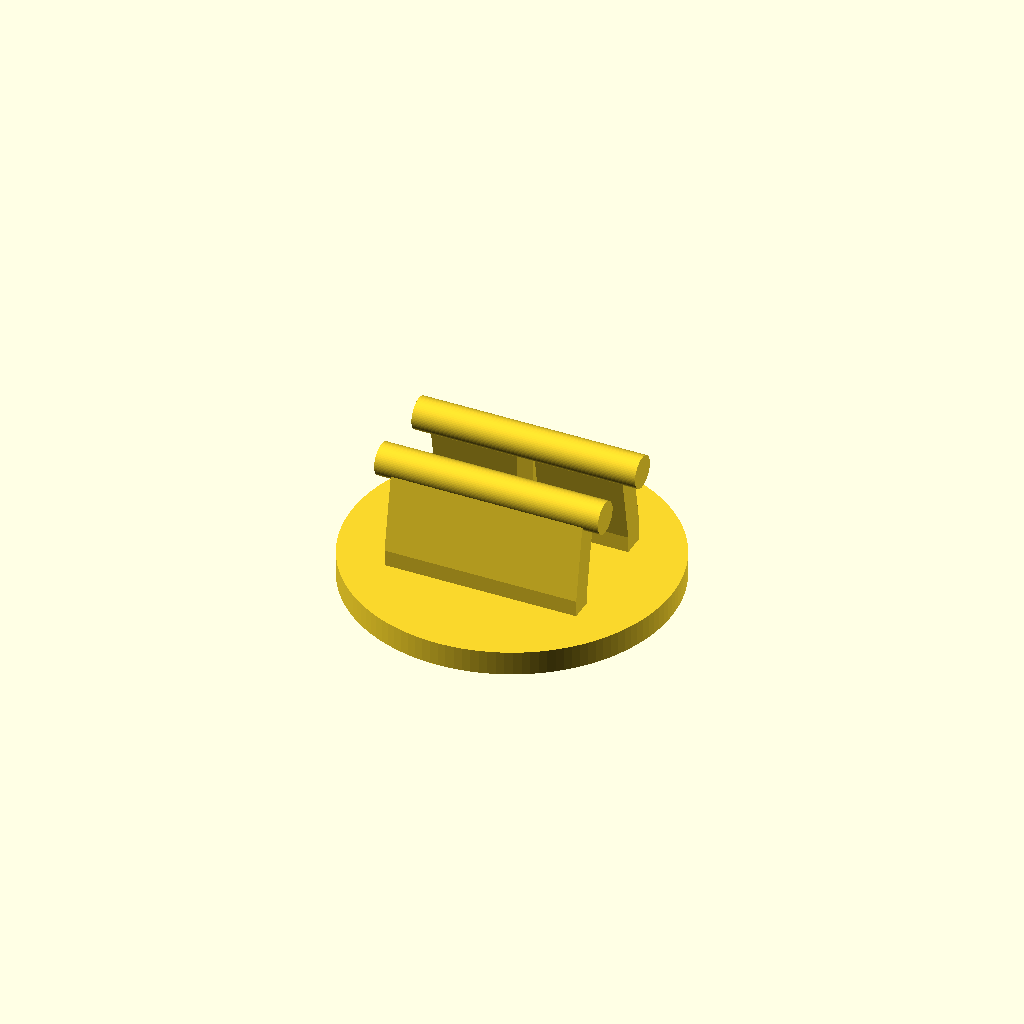
Cell 1: rendered with the file's own defaults.
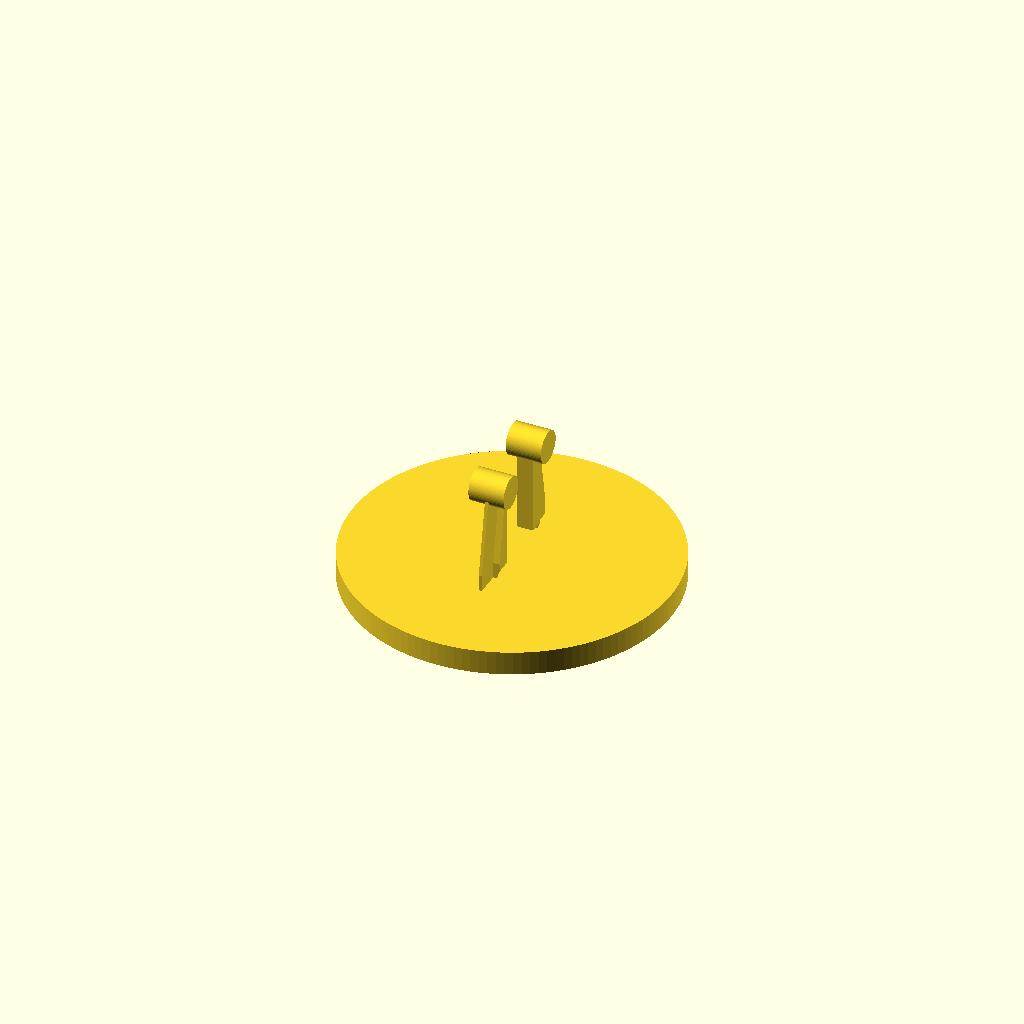
Cell 2 — HOLDER_BASE_RATIO set to 1, the other parameters unchanged.
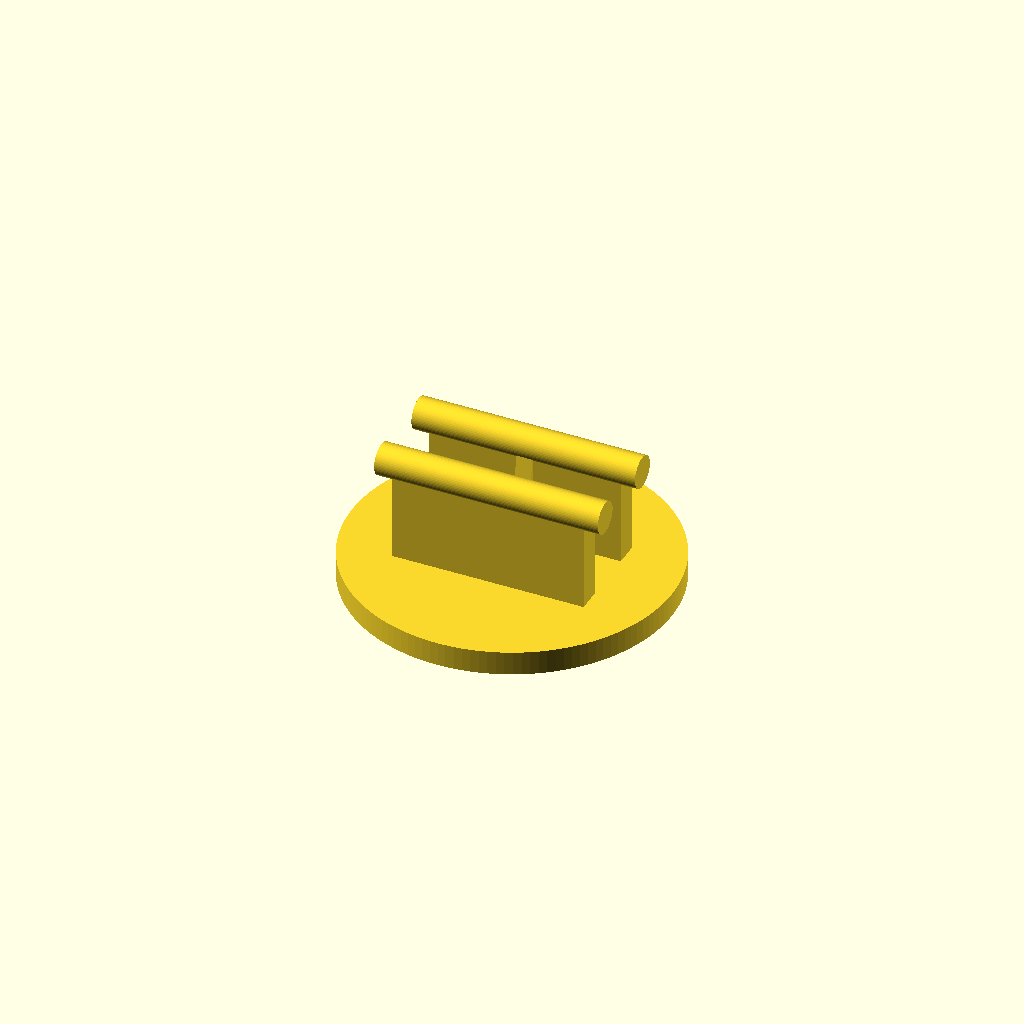
Cell 3: TILT = 0 (everything else at default).
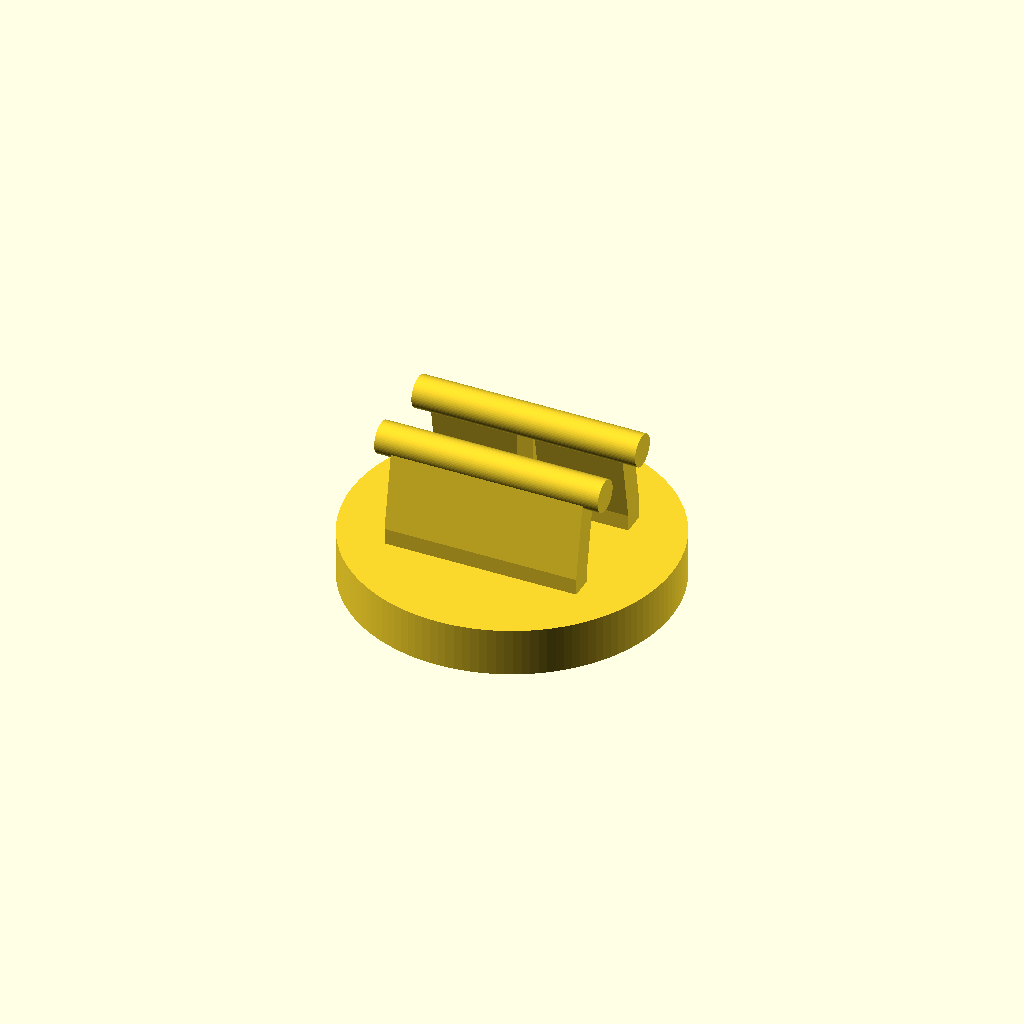
Cell 4: the same model with BASE_HEIGHT = 3.
One fixed orthographic camera (rotation 55°, 0°, 25°; colour scheme Cornfield) for every cell.
Source of the model, inputs/thingiverse/files/thing-2813433/files/figurebase.scad:
// preview[view:south, tilt:top]

// The height of the base plate on which the figure is standing in mm
BASE_HEIGHT = 1.5;

// The diameter of the base plate in mm
BASE_DIAMETER = 20; 

// The percentage that the holder itself shall have in comparison to the base
HOLDER_BASE_RATIO = 60; // [1:100]

// The total height of the holder part in mm
HOLDER_HEIGHT = 7;

// The thickness of the cardboard of which the figure is made in mm
CARDBOARD_STRENGTH = 3;

// Include an additional small nose will be printed on the inside to hold the figure at the bottom
NOSE = 1; // [0: Leave away, 1: include]

// Indicates whether the holder brackets should be tilted or straight
TILT = 1; // [0: No tilting, 1: with tilting]

// Add a small gap between the nose and the base to keep the structure a little more flexible.
NOSE_GAP = 1; // [0: No gap, 1: Print gap]

/* [Hidden] */
cylinderRadius = 1;
noseHeight = 1;
noseWidth = 1;
noseGap = 0.5 * NOSE_GAP;    // Experimental: Should be printable without support...
holderThickness = 1.5;
    
union (){
    offset = CARDBOARD_STRENGTH/2+cylinderRadius;
    base();
    translate ([0, offset, BASE_HEIGHT])
    holder();

    translate ([0,-offset, BASE_HEIGHT])
    rotate([0,0,180])
    holder();
}

module base() 
{
    cylinder (d=BASE_DIAMETER, h=BASE_HEIGHT, $fn=128);
}

module holder()
{
    cubeBase = BASE_DIAMETER * HOLDER_BASE_RATIO/100;
    baseOverlap = BASE_HEIGHT/2;
    
    if (TILT)
        tiltedHolder (cubeBase, baseOverlap);
    else 
        untiltedHolder(cubeBase, baseOverlap);
}

module tiltedHolder (cubeBase, baseOverlap) {
    bendHeight = 1;
    totalHeight = HOLDER_HEIGHT-cylinderRadius/2;    
    
    translate ([-cubeBase/2,-holderThickness/2,0])
        union() {
            translate ([-1,holderThickness/2,HOLDER_HEIGHT-1])
                rotate ([0,90,0])
                    cylinder(r=cylinderRadius, h=cubeBase+2, $fn=64);

    polyhedron(
        points=[[0,holderThickness+noseHeight,-baseOverlap], // 0
                [0,noseHeight,-baseOverlap],  // 1
                [cubeBase,noseHeight,-baseOverlap],    // 2
                [cubeBase,holderThickness+noseHeight,-baseOverlap], // 3
    
                [0,holderThickness+noseHeight,bendHeight],   // 4
                [0,noseHeight,bendHeight],    // 5
                [cubeBase,noseHeight,bendHeight],  // 6
                [cubeBase,holderThickness+noseHeight,bendHeight], // 7
                [0,holderThickness,totalHeight],  // 8
                [0,0,totalHeight], // 9
                [cubeBase,0,totalHeight],   // 10
                [cubeBase,holderThickness,totalHeight],    // 11
    
                // Nose-points
                [cubeBase/2-noseWidth/2, noseHeight, noseGap],          // 12
                [cubeBase/2-noseWidth/2, 0, noseGap],   // 13
                [cubeBase/2+noseWidth/2, 0, noseGap],   // 14
                [cubeBase/2+noseWidth/2,noseHeight, noseGap],          // 15
                [cubeBase/2-noseWidth/2, noseHeight, bendHeight],           // 16
                [cubeBase/2+noseWidth/2, noseHeight, bendHeight],           // 17
                [cubeBase/2-noseWidth/2, 0, totalHeight],    // 18
                [cubeBase/2+noseWidth/2, 0, totalHeight],    // 19
                ], 
        faces = (NOSE) ? getFacesForTiltedNose(): getFacesWithoutTiltedNose()        
    );}
}

function getFacesForTiltedNose() = 
     [[0,3,2,1],   // Bottom
    [0,1,5,4],      // Left bottom
    [4,5,9,8],      // Left top
    [1,12,16,18,9,5],
    [1,2,15,12],
    [2,6,10,19,17,15],
    [12,13,18,16],
    [15,17,19,14],
    [15,14,13,12],
    [13,14,19,18],
    [8,9,18,19,10,11],    // Top
    [2,3,7,6],      // Right Bottom
    [6,7,11,10],    // Right top
    [3,0,4,7],      // Back bottom
    [7,4,8,11],      // Back top
    [5,6,10,9],     // Front top
    ];

function getFacesWithoutTiltedNose() =
    [[0,3,2,1],   // Bottom
    [0,1,5,4],      // Left bottom
    [4,5,9,8],      // Left top
    [1,2,6,5],      // Front bottom
    [5,6,10,9],     // Front top
    [8,9,10,11],    // Top
    [2,3,7,6],      // Right Bottom
    [6,7,11,10],    // Right top
    [3,0,4,7],      // Back bottom
    [7,4,8,11]      // Back top
    ];

module untiltedHolder(cubeBase, baseOverlap){
    translate ([-cubeBase/2,-holderThickness/2,0])
        union() {
            translate ([-1,holderThickness/2,HOLDER_HEIGHT-1])
                rotate ([0,90,0])
                    cylinder(r=cylinderRadius, h=cubeBase+2, $fn=64);
            if (NOSE) {
                translate([0.5+cubeBase/2,0.5,HOLDER_HEIGHT-1])
                    rotate([90,180,0])
                        prism(noseWidth, HOLDER_HEIGHT-1, noseHeight, 0.5);
            }
            translate([0,0,-baseOverlap])
                cube ([BASE_DIAMETER * HOLDER_BASE_RATIO/100, holderThickness, HOLDER_HEIGHT - 1 + baseOverlap]);
        }
}

 module prism(x, y, z, base) {
     polyhedron(
        points=[[0,0,base], [x,0,base], [x,y,z+base], [0,y,z+base], [0,0,0], [x,0,0], [x,y,0], [0,y,0]],
        faces=[[2,6,7,3], [0,1,2,3], [0,3,7,4], [2,1,5,6], [0,4,5,1], [5,4,7,6]]
     );
 } 
 
Customizer parameters (derived from the source; name, type, default, range or options):
BASE_HEIGHT: number, default 1.5
BASE_DIAMETER: number, default 20
HOLDER_BASE_RATIO: number, default 60, range 1 to 100
HOLDER_HEIGHT: number, default 7
CARDBOARD_STRENGTH: number, default 3
NOSE: number, default 1, options 0, 1
TILT: number, default 1, options 0, 1
NOSE_GAP: number, default 1, options 0, 1
